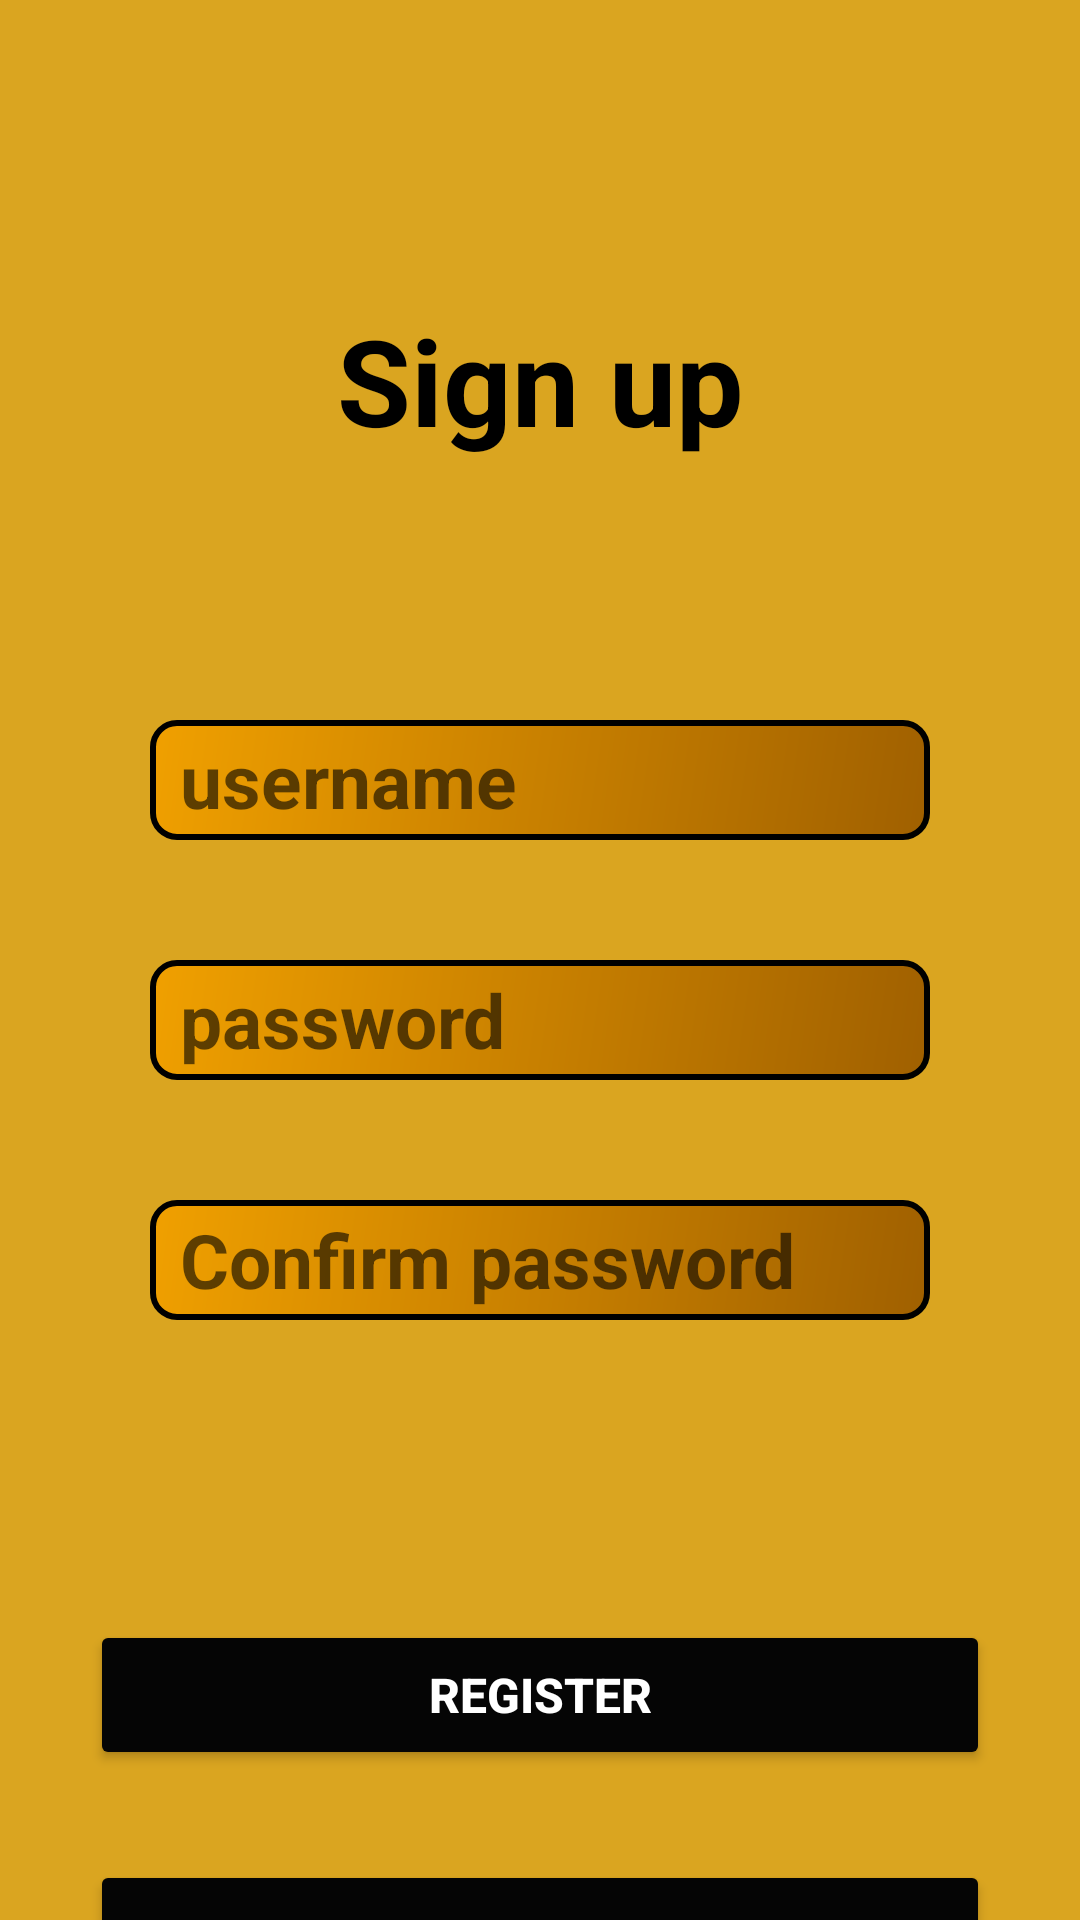

Produce the Android XML layout that renders to this screen, including the resource entries it uses.
<!-- AndroidManifest.xml: application theme Theme.MyNavDrawer -->
<!-- res/layout/layout_signup.xml -->
<?xml version="1.0" encoding="utf-8"?>
<RelativeLayout xmlns:android="http://schemas.android.com/apk/res/android"
    xmlns:app="http://schemas.android.com/apk/res-auto"
    xmlns:tools="http://schemas.android.com/tools"
    android:layout_width="match_parent"
    android:layout_height="match_parent"
    android:background="@color/Goldenrod">

    <TextView
        android:layout_width="match_parent"
        android:layout_height="wrap_content"
        android:layout_marginStart="50dp"
        android:layout_marginTop="100dp"
        android:layout_marginEnd="50dp"
        android:layout_marginBottom="50dp"
        android:gravity="center"
        android:text="Sign up"
        android:textColor="@color/black"
        android:textSize="40dp"
        android:textStyle="bold" />

    <EditText
        android:id="@+id/username"
        android:hint= "username"
        android:layout_width="match_parent"
        android:layout_height="40dp"
        android:layout_marginStart="50dp"
        android:layout_marginTop="240dp"
        android:layout_marginEnd="50dp"
        android:layout_marginBottom="50dp"
        android:background="@drawable/round_layout"
        android:textColor="@color/black"
        android:textSize="25dp"
        android:paddingLeft="10dp"
        android:textStyle="bold" />

    <EditText
        android:id="@+id/password"
        android:hint="password"
        android:layout_width="match_parent"
        android:layout_height="40dp"
        android:layout_marginStart="50dp"
        android:layout_marginTop="320dp"
        android:layout_marginEnd="50dp"
        android:layout_marginBottom="50dp"
        android:background="@drawable/round_layout"
        android:textColor="@color/black"
        android:textSize="25dp"
        android:paddingLeft="10dp"
        android:textStyle="bold" />

    <EditText
        android:id="@+id/repassword"
        android:hint="Confirm password"
        android:layout_width="match_parent"
        android:layout_height="40dp"
        android:layout_marginStart="50dp"
        android:layout_marginTop="400dp"
        android:layout_marginEnd="50dp"
        android:layout_marginBottom="50dp"
        android:background="@drawable/round_layout"
        android:textColor="@color/black"
        android:textSize="25dp"
        android:paddingLeft="10dp"
        android:textStyle="bold" />

    <Button
        android:id="@+id/btnsignup1"
        android:layout_width="match_parent"
        android:layout_height="60dp"
        android:layout_marginStart="30dp"
        android:layout_marginTop="540dp"
        android:layout_marginEnd="30dp"
        android:layout_marginBottom="50dp"
        android:backgroundTint="#050505"
        android:gravity="center"
        android:text="register"
        android:textColor="@color/white"
        android:textSize="16dp"
        android:textStyle="bold" />

    <Button
        android:id="@+id/btnsignin1"
        android:layout_width="match_parent"
        android:layout_height="60dp"
        android:layout_marginStart="30dp"
        android:layout_marginTop="620dp"
        android:layout_marginEnd="30dp"
        android:layout_marginBottom="50dp"
        android:backgroundTint="#050505"
        android:gravity="center"
        android:text="already have an account"
        android:textColor="@color/white"
        android:textSize="16dp"
        android:textStyle="bold" />

</RelativeLayout>
<!-- resources referenced by this layout -->
<resources>
  <color name="Goldenrod">#DAA520</color>
  <color name="black">#FF000000</color>
  <color name="white">#FFFFFFFF</color>
  <!-- drawable round_layout (drawable) -->
  <?xml version="1.0" encoding="utf-8"?>
  <shape
      xmlns:android="http://schemas.android.com/apk/res/android"
      android:shape="rectangle"
      >
  
  
      
      <corners
          android:radius="8dip"
          />
  
      
      <solid
          android:color="@android:color/black"
          />
  
      
      <stroke
      android:width="2.0dip"
      android:color="@android:color/black"/>
  
      
      <gradient
          android:startColor= "#F0A000"
          android:endColor= "#A06000"
  
          android:angle="315"
          />
  
      
      <padding
  
          />
  
      
      
      
      
      
  
  </shape>
  <style name="Theme.MyNavDrawer" parent="Theme.MaterialComponents.DayNight.DarkActionBar">
          
          <item name="colorPrimary">@color/purple_500</item>
          <item name="colorPrimaryVariant">@color/purple_700</item>
          <item name="colorOnPrimary">@color/white</item>
          
          <item name="colorSecondary">@color/teal_200</item>
          <item name="colorSecondaryVariant">@color/teal_700</item>
          <item name="colorOnSecondary">@color/black</item>
          
          <item name="android:statusBarColor">?attr/colorPrimaryVariant</item>
          
      </style>
  <color name="purple_500">#FF6200EE</color>
  <color name="purple_700">#FF3700B3</color>
  <color name="teal_200">#FF03DAC5</color>
  <color name="teal_700">#FF018786</color>
</resources>
